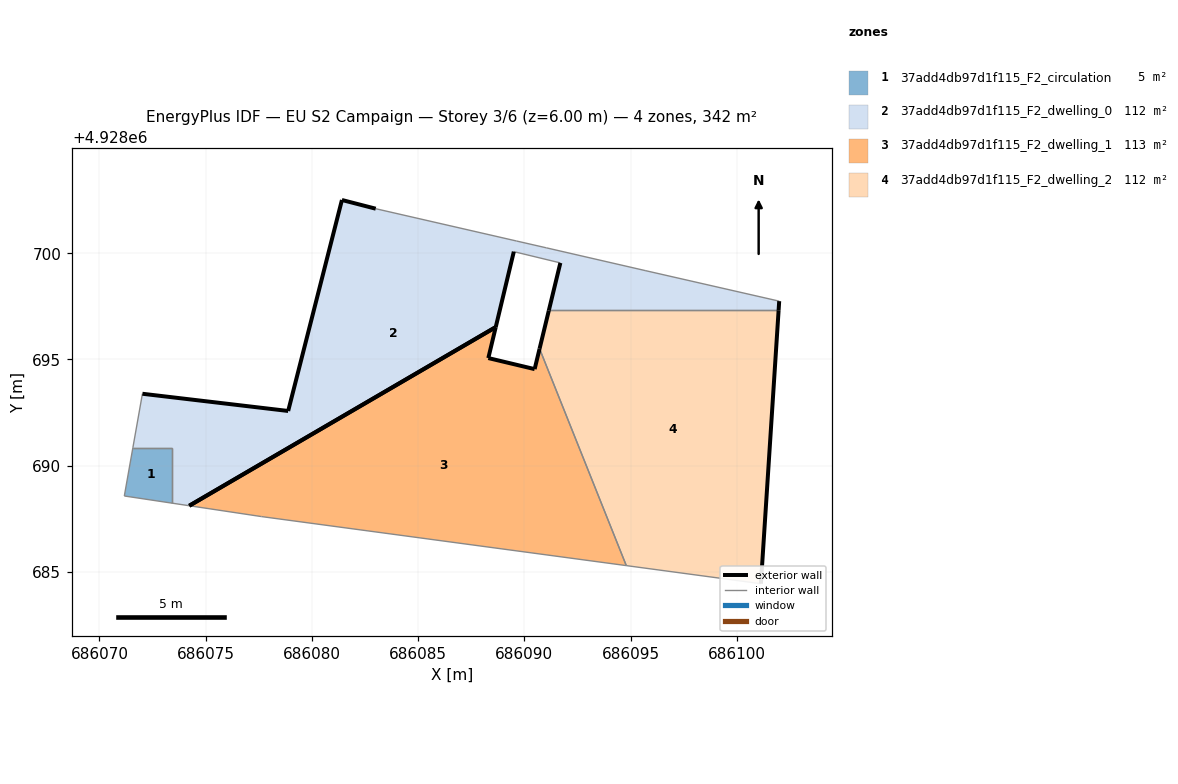
=== STOREY PLAN SPEC (per zone: floor XY polygon, exterior-wall plan segments, windows/doors) ===
zone 1: 37add4db97d1f115_F2_circulation  (5.1 m²)
  floor: (686073.43, 4928688.23) (686073.43, 4928690.84) (686071.57, 4928690.84) (686071.17, 4928688.57)
  interior walls: 4
zone 2: 37add4db97d1f115_F2_dwelling_0  (111.6 m²)
  floor: (686101.96, 4928697.30) (686101.99, 4928697.74) (686095.68, 4928699.18) (686091.03, 4928700.25) (686089.63, 4928700.57) (686083.00, 4928702.09) (686081.41, 4928702.50) (686078.88, 4928692.58) (686072.02, 4928693.38) (686071.57, 4928690.84) (686073.43, 4928690.84) (686073.43, 4928688.23) (686074.23, 4928688.12) (686088.65, 4928696.52) (686089.50, 4928700.07) (686091.69, 4928699.54) (686091.15, 4928697.30)
  exterior wall: (686101.99, 4928697.74) – (686101.96, 4928697.30)  [0.4 m]
  exterior wall: (686091.15, 4928697.30) – (686091.69, 4928699.54)  [2.3 m]
  exterior wall: (686089.50, 4928700.07) – (686088.65, 4928696.52)  [3.7 m]
  exterior wall: (686072.02, 4928693.38) – (686078.88, 4928692.58)  [6.9 m]
  exterior wall: (686078.88, 4928692.58) – (686081.41, 4928702.50)  [10.2 m]
  exterior wall: (686081.41, 4928702.50) – (686083.00, 4928702.09)  [1.6 m]
  exterior wall: (686088.65, 4928696.52) – (686074.23, 4928688.11)  [16.7 m]
  interior walls: 10
zone 3: 37add4db97d1f115_F2_dwelling_1  (112.9 m²)
  floor: (686094.79, 4928685.30) (686090.71, 4928695.50) (686090.48, 4928694.54) (686088.30, 4928695.07) (686088.65, 4928696.52) (686074.23, 4928688.12) (686077.62, 4928687.61)
  exterior wall: (686088.65, 4928696.52) – (686088.30, 4928695.07)  [1.5 m]
  exterior wall: (686088.30, 4928695.07) – (686090.48, 4928694.54)  [2.2 m]
  exterior wall: (686090.48, 4928694.54) – (686090.71, 4928695.50)  [1.0 m]
  exterior wall: (686074.23, 4928688.12) – (686088.65, 4928696.52)  [16.7 m]
  interior walls: 3
zone 4: 37add4db97d1f115_F2_dwelling_2  (111.9 m²)
  floor: (686101.13, 4928684.45) (686101.96, 4928697.30) (686091.15, 4928697.30) (686090.71, 4928695.50) (686094.79, 4928685.30)
  exterior wall: (686090.71, 4928695.50) – (686091.15, 4928697.30)  [1.9 m]
  exterior wall: (686101.96, 4928697.30) – (686101.13, 4928684.45)  [12.9 m]
  interior walls: 3

=== DERIVED (storey summary) ===
Building: EU S2 Campaign
Storey: 3 of 6  (floor level z = 6.00 m)
Storey gross floor area: 341.5 m²
Zones on this storey: 4
  - 37add4db97d1f115_F2_circulation: floor 5.1 m²
  - 37add4db97d1f115_F2_dwelling_0: floor 111.6 m²; exterior wall 41.9 m (125.7 m²); WWR 0.0%
  - 37add4db97d1f115_F2_dwelling_1: floor 112.9 m²; exterior wall 21.4 m (64.3 m²); WWR 0.0%
  - 37add4db97d1f115_F2_dwelling_2: floor 111.9 m²; exterior wall 14.7 m (44.2 m²); WWR 0.0%
Zone adjacency (shared interzone walls):
  - 37add4db97d1f115_F2_circulation ↔ 37add4db97d1f115_F2_dwelling_0
  - 37add4db97d1f115_F2_dwelling_0 ↔ 37add4db97d1f115_F2_dwelling_2
  - 37add4db97d1f115_F2_dwelling_1 ↔ 37add4db97d1f115_F2_dwelling_2